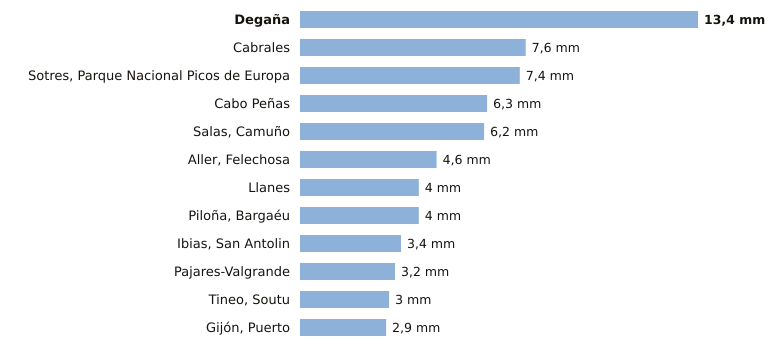

The file beside this chart, header and first rows:
estacion, provincia, indicativo, mm_6_dias_anteriores, mm_hoy, mm_7_dias, horas_de_hoy
Degaña, Asturias, 1302F, 13.4, 0.0, 13.4, 1
Cabrales, Asturias, 1179B, 7.6, 0.0, 7.6, 2
Sotres, Parque Nacional Picos de Europa, Asturias, 1178R, 7.4, 0.0, 7.4, 2
Cabo Peñas, Asturias, 1210X, 6.3, 0.0, 6.3, 2
Salas, Camuño, Asturias, 1279X, 6.2, 0.0, 6.2, 1
Aller, Felechosa, Asturias, 1226X, 4.6, 0.0, 4.6, 1
Llanes, Asturias, 1183X, 4.0, 0.0, 4.0, 2
Piloña, Bargaéu, Asturias, 1199X, 4.0, 0.0, 4.0, 1
Ibias, San Antolin, Asturias, 1309C, 3.4, 0.0, 3.4, 1
Pajares-Valgrande, Asturias, 1221D, 3.2, 0.0, 3.2, 2
Tineo, Soutu, Asturias, 1272B, 3.0, 0.0, 3.0, 2
Gijón, Puerto, Asturias, 1208H, 2.9, 0.0, 2.9, 2
